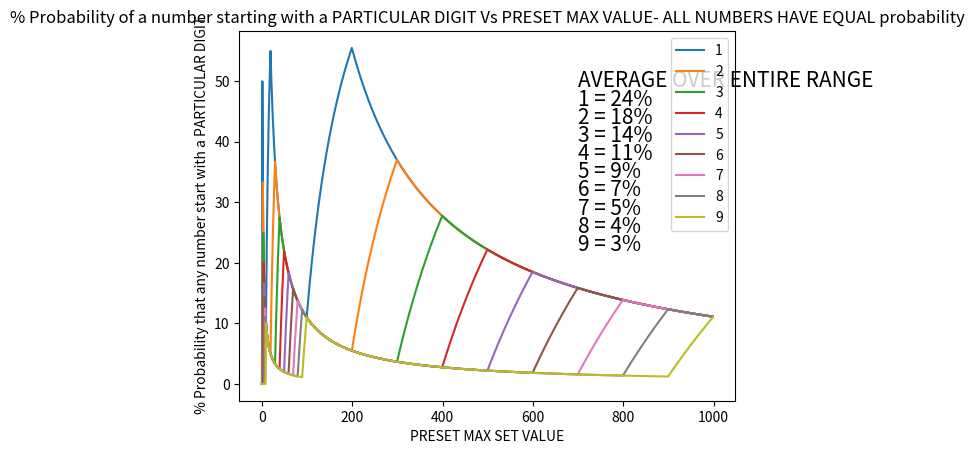

Recreate this plot in Python.
#code written by Hameem C Hamza
#Date 20 August 2020
import numpy as np
import matplotlib.pyplot as plot 
from math import log10, floor 

start = 1
end = 999
len1 = end - start + 1
repitition_matrix = np.zeros([len1,9])
cumulative_repitition_matrix = np.zeros([len1,9])
probability_matrix = np.zeros([len1,9])

#find starting digit
for i in range(len1):
    number = i+start
    significant_digit = floor(number / (10**floor(log10(number))))
    repitition_matrix[i,(significant_digit-1)] = repitition_matrix[i,(significant_digit-1)] + 1
    print(significant_digit)
#calulate cumulative repitition
for i in range(len1):
    for j in range(9):
        cumulative_repitition_matrix[i,j] = np.sum(repitition_matrix[0:i,j]  )
        probability_matrix[i,j] = 100* cumulative_repitition_matrix[i,j] / (i+1)

#plot
for i in range(9):
    plot.plot(probability_matrix[:,i])
    

plot.title('% Probability of a number starting with a PARTICULAR DIGIT Vs PRESET MAX VALUE- ALL NUMBERS HAVE EQUAL probability')
#generate legend array of string
legend_array = ["1"]
for i in range(8):
    legend_array.append( str(i+2) ) 

#calculate average probability
average_probability = np.zeros(9)
for i in range(9):
    average_probability[i] = np.mean(probability_matrix[:,i])

#more plot handles
plot.legend(legend_array)
plot.xlabel("PRESET MAX SET VALUE")
plot.ylabel(" % Probability that any number start with a PARTICULAR DIGIT")
#print average on plot
for i in range(10):
    if i==0:
        str1 = 'AVERAGE OVER ENTIRE RANGE'
    else:
        str1 = str(i) + ' = ' + str( int(average_probability[i-1])  ) + '%'
    x1= int(end*0.7)
    y1= int( np.max(probability_matrix) * 0.9) - i* 3
    plot.text(x1,y1,str1, fontsize = 15)
plot.show()


